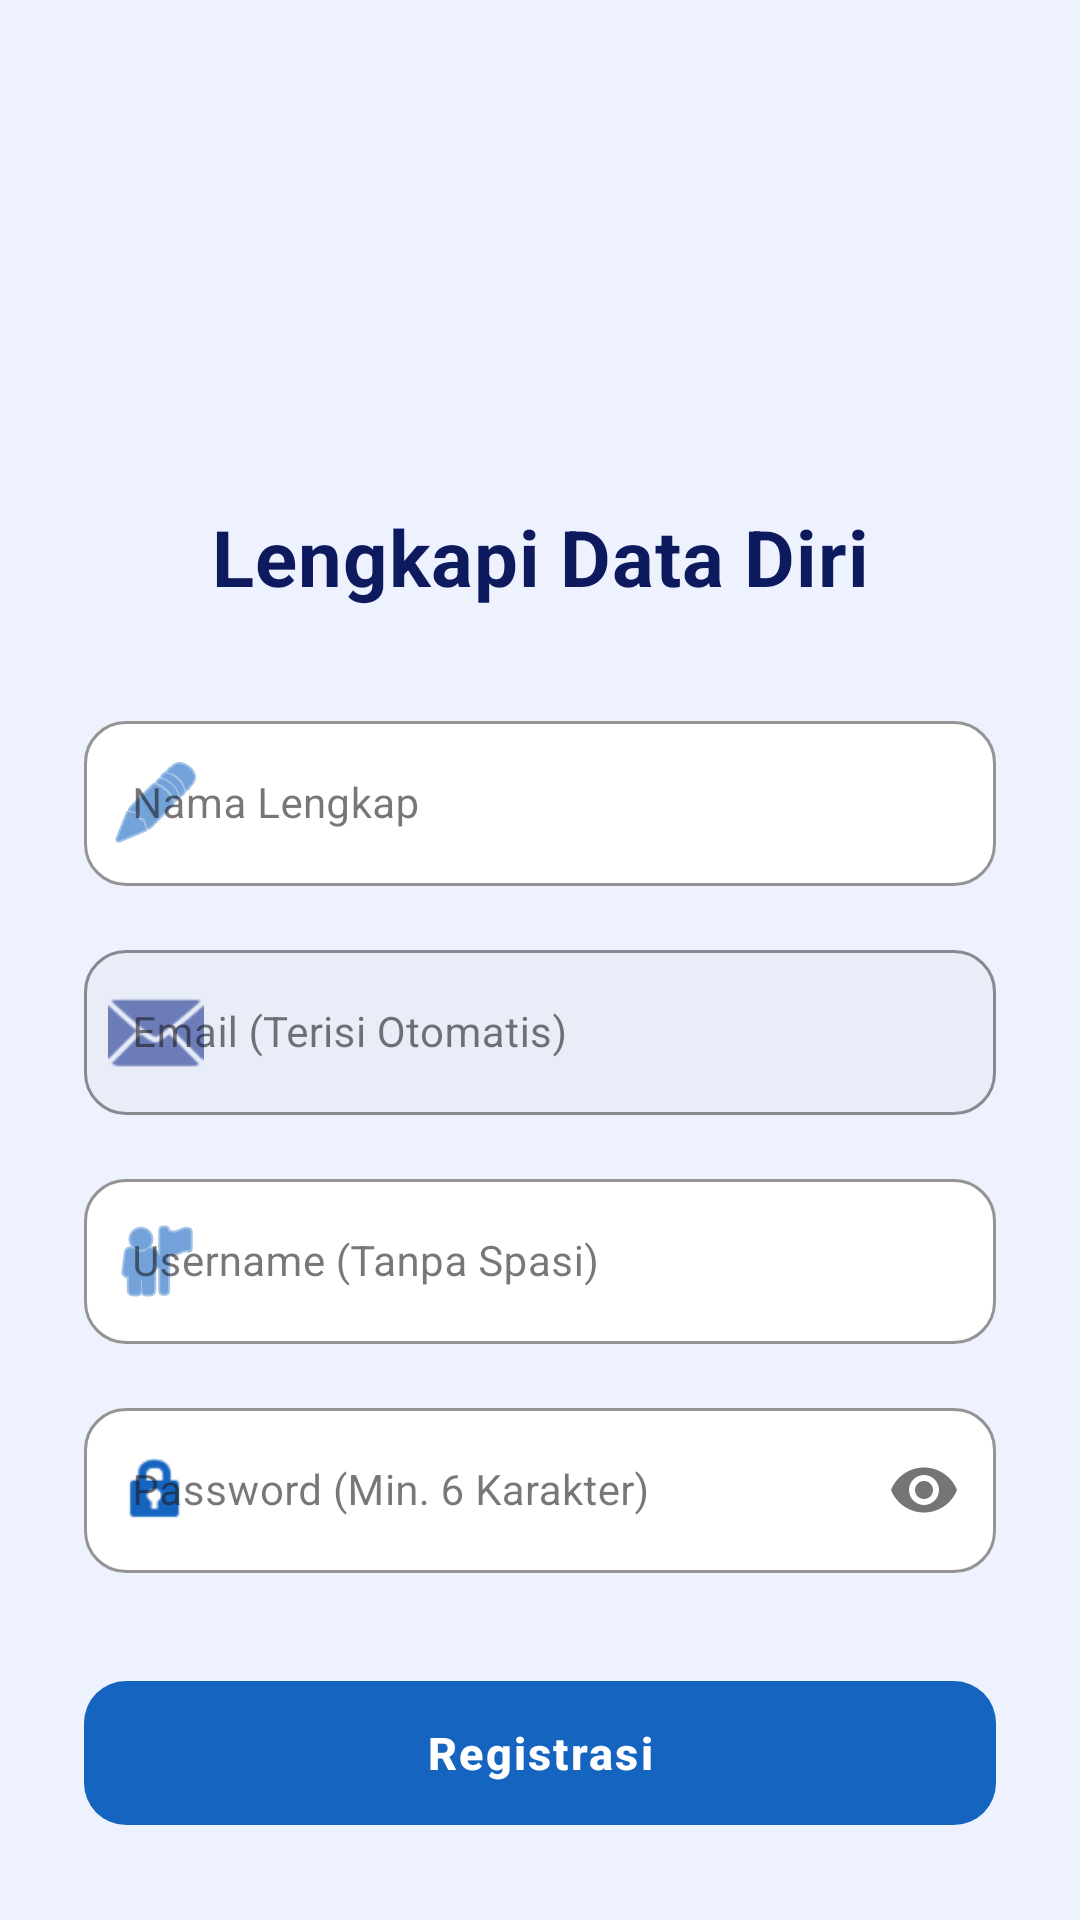

Write the Android layout XML for this screen, with the resource values it uses.
<!-- AndroidManifest.xml: application theme Theme.Farrelparty -->
<!-- res/layout/activity_register.xml -->
<?xml version="1.0" encoding="utf-8"?>
<ScrollView xmlns:android="http://schemas.android.com/apk/res/android"
    xmlns:app="http://schemas.android.com/apk/res-auto"
    android:layout_width="match_parent"
    android:layout_height="match_parent"
    android:background="#EEF2FF"
    android:overScrollMode="never"
    android:scrollbars="none">

    <LinearLayout
        android:layout_width="match_parent"
        android:layout_height="wrap_content"
        android:orientation="vertical"
        android:padding="28dp">

        
        <ImageView
            android:layout_width="100dp"
            android:layout_height="100dp"
            android:src="@drawable/logos1"
            android:layout_marginTop="28dp"
            android:layout_gravity="center"
            android:layout_marginBottom="12dp" />

        
        <TextView
            android:layout_width="match_parent"
            android:layout_height="wrap_content"
            android:text="Lengkapi Data Diri"
            android:textSize="26sp"
            android:textStyle="bold"
            android:letterSpacing="0.01"
            android:textColor="#0D1B5E"
            android:textAlignment="center"
            android:layout_marginBottom="32dp" />

        
        <com.google.android.material.textfield.TextInputLayout
            style="@style/Widget.MaterialComponents.TextInputLayout.OutlinedBox"
            android:layout_width="match_parent"
            android:layout_height="wrap_content"
            android:hint="Nama Lengkap"
            android:layout_marginBottom="16dp"
            app:boxBackgroundColor="@android:color/white"
            app:boxCornerRadiusTopStart="14dp"
            app:boxCornerRadiusTopEnd="14dp"
            app:boxCornerRadiusBottomStart="14dp"
            app:boxCornerRadiusBottomEnd="14dp"
            app:boxStrokeColor="#1565C0"
            app:boxStrokeWidthFocused="1.5dp"
            app:startIconDrawable="@android:drawable/ic_menu_edit"
            app:startIconTint="#1565C0"
            app:hintTextColor="#1565C0">

            <com.google.android.material.textfield.TextInputEditText
                android:id="@+id/etRegNama"
                android:layout_width="match_parent"
                android:layout_height="wrap_content"
                android:paddingTop="18dp"
                android:paddingBottom="18dp"
                android:textColor="#0D1B5E"
                android:textSize="14sp"
                android:inputType="textPersonName" />
        </com.google.android.material.textfield.TextInputLayout>

        
        <com.google.android.material.textfield.TextInputLayout
            style="@style/Widget.MaterialComponents.TextInputLayout.OutlinedBox"
            android:layout_width="match_parent"
            android:layout_height="wrap_content"
            android:hint="Email (Terisi Otomatis)"
            android:layout_marginBottom="16dp"
            app:boxBackgroundColor="#E8EDF8"
            app:boxCornerRadiusTopStart="14dp"
            app:boxCornerRadiusTopEnd="14dp"
            app:boxCornerRadiusBottomStart="14dp"
            app:boxCornerRadiusBottomEnd="14dp"
            app:boxStrokeColor="#C5CEF0"
            app:startIconDrawable="@android:drawable/ic_dialog_email"
            app:startIconTint="#6B7CB8"
            app:hintTextColor="#6B7CB8">

            <com.google.android.material.textfield.TextInputEditText
                android:id="@+id/etRegEmail"
                android:layout_width="match_parent"
                android:layout_height="wrap_content"
                android:paddingTop="18dp"
                android:paddingBottom="18dp"
                android:enabled="false"
                android:textColor="#6B7CB8"
                android:textSize="14sp"
                android:inputType="textEmailAddress" />
        </com.google.android.material.textfield.TextInputLayout>

        
        <com.google.android.material.textfield.TextInputLayout
            style="@style/Widget.MaterialComponents.TextInputLayout.OutlinedBox"
            android:layout_width="match_parent"
            android:layout_height="wrap_content"
            android:hint="Username (Tanpa Spasi)"
            android:layout_marginBottom="16dp"
            app:boxBackgroundColor="@android:color/white"
            app:boxCornerRadiusTopStart="14dp"
            app:boxCornerRadiusTopEnd="14dp"
            app:boxCornerRadiusBottomStart="14dp"
            app:boxCornerRadiusBottomEnd="14dp"
            app:boxStrokeColor="#1565C0"
            app:boxStrokeWidthFocused="1.5dp"
            app:startIconDrawable="@android:drawable/ic_menu_myplaces"
            app:startIconTint="#1565C0"
            app:hintTextColor="#1565C0">

            <com.google.android.material.textfield.TextInputEditText
                android:id="@+id/etRegUsername"
                android:layout_width="match_parent"
                android:layout_height="wrap_content"
                android:paddingTop="18dp"
                android:paddingBottom="18dp"
                android:textColor="#0D1B5E"
                android:textSize="14sp"
                android:inputType="text" />
        </com.google.android.material.textfield.TextInputLayout>

        
        <com.google.android.material.textfield.TextInputLayout
            style="@style/Widget.MaterialComponents.TextInputLayout.OutlinedBox"
            android:layout_width="match_parent"
            android:layout_height="wrap_content"
            android:hint="Password (Min. 6 Karakter)"
            android:layout_marginBottom="32dp"
            app:boxBackgroundColor="@android:color/white"
            app:boxCornerRadiusTopStart="14dp"
            app:boxCornerRadiusTopEnd="14dp"
            app:boxCornerRadiusBottomStart="14dp"
            app:boxCornerRadiusBottomEnd="14dp"
            app:boxStrokeColor="#1565C0"
            app:boxStrokeWidthFocused="1.5dp"
            app:startIconDrawable="@android:drawable/ic_lock_idle_lock"
            app:startIconTint="#1565C0"
            app:hintTextColor="#1565C0"
            app:passwordToggleEnabled="true">

            <com.google.android.material.textfield.TextInputEditText
                android:id="@+id/etRegPassword"
                android:layout_width="match_parent"
                android:layout_height="wrap_content"
                android:paddingTop="18dp"
                android:paddingBottom="18dp"
                android:textColor="#0D1B5E"
                android:textSize="14sp"
                android:inputType="textPassword" />
        </com.google.android.material.textfield.TextInputLayout>

        
        <com.google.android.material.button.MaterialButton
            android:id="@+id/btnSubmitRegister"
            android:layout_width="match_parent"
            android:layout_height="56dp"
            android:text="Registrasi"
            android:textSize="15sp"
            android:textStyle="bold"
            android:letterSpacing="0.05"
            android:layout_marginBottom="36dp"
            app:cornerRadius="14dp"
            app:backgroundTint="#1565C0"
            app:elevation="4dp" />

    </LinearLayout>
</ScrollView>
<!-- resources referenced by this layout -->
<resources>
  <style name="Theme.Farrelparty" parent="Base.Theme.Farrelparty" />
  <style name="Base.Theme.Farrelparty" parent="Theme.Material3.DayNight.NoActionBar">
          
          
      </style>
</resources>
